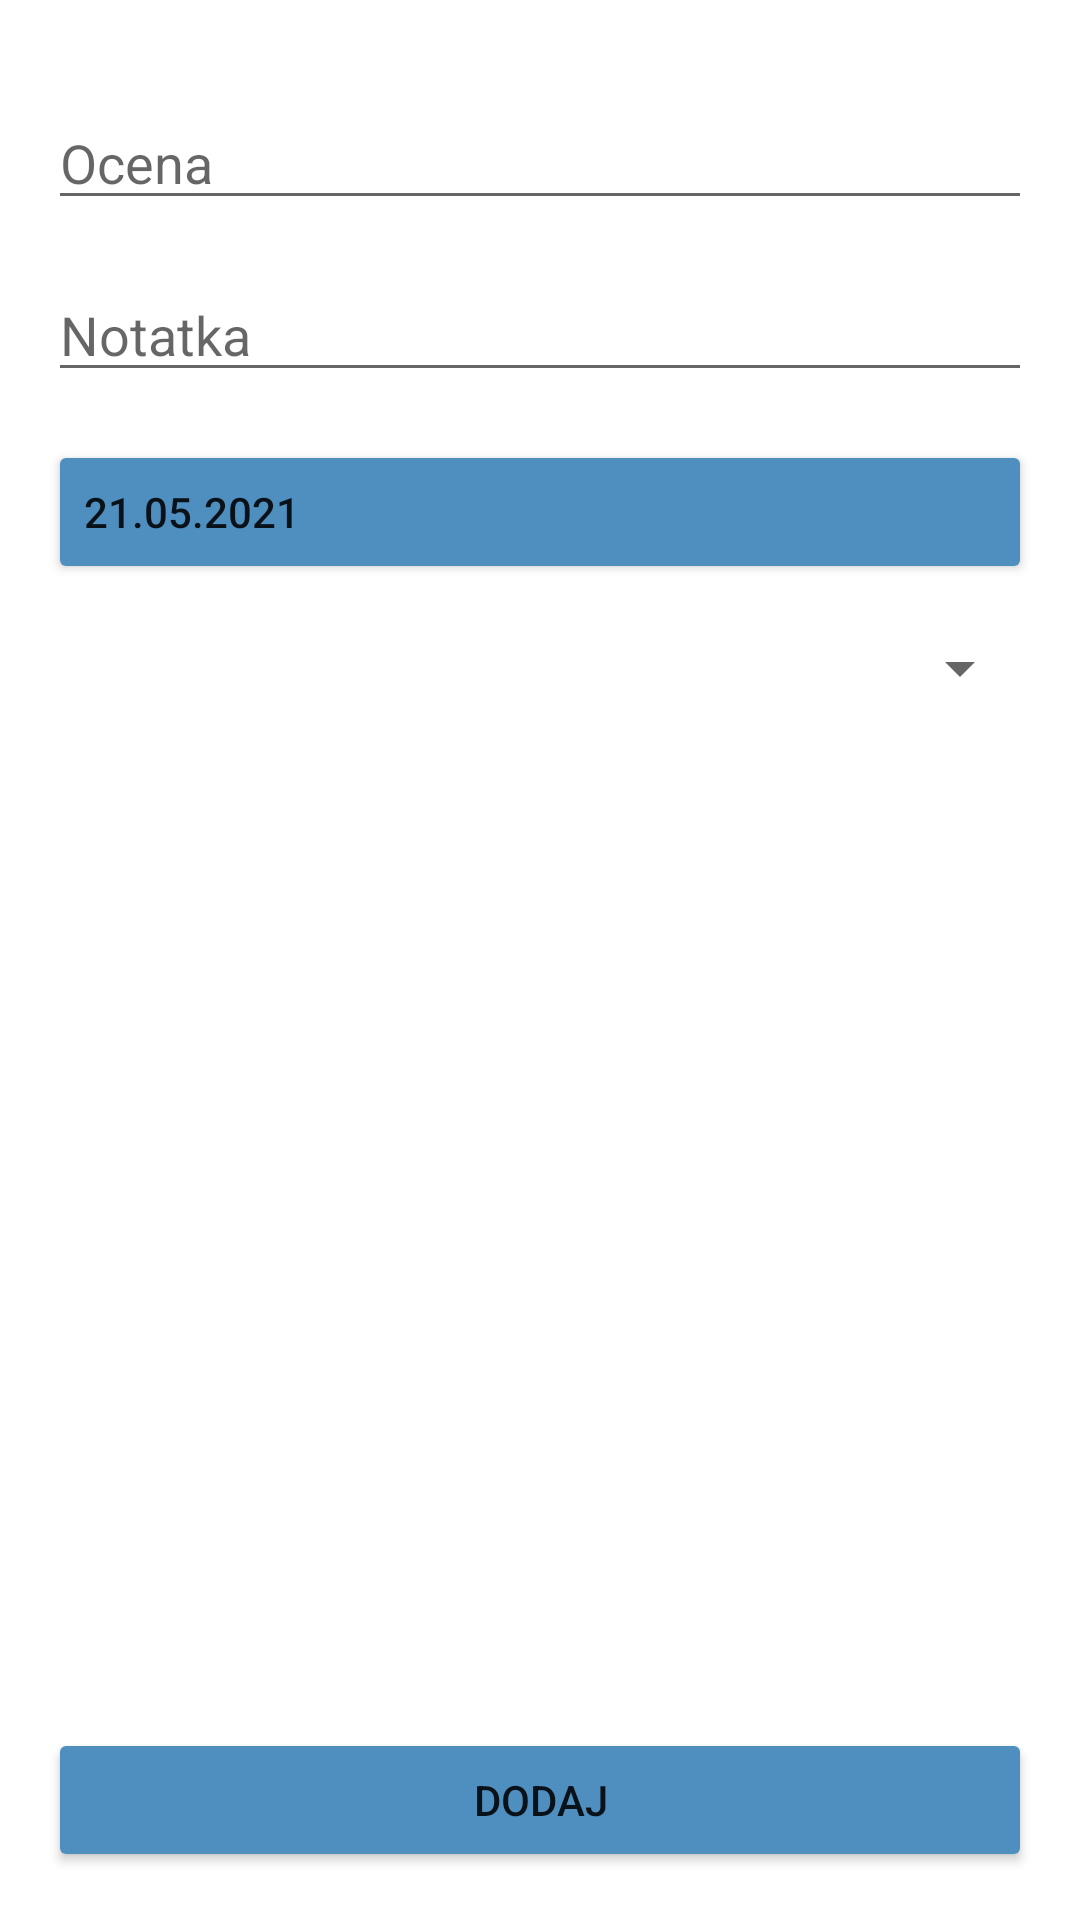

Layout XML and referenced resources for this Android screen:
<!-- AndroidManifest.xml: application theme Theme.StudentManager -->
<!-- res/layout/fragment_add_grade.xml -->
<?xml version="1.0" encoding="utf-8"?>
<androidx.constraintlayout.widget.ConstraintLayout
    xmlns:android="http://schemas.android.com/apk/res/android"
    xmlns:tools="http://schemas.android.com/tools"
    android:layout_width="match_parent"
    android:layout_height="match_parent"
    xmlns:app="http://schemas.android.com/apk/res-auto"
    tools:context=".view.AddGradeFragment">

    <EditText
        android:id="@+id/etGradeName"
        android:layout_width="match_parent"
        android:layout_height="wrap_content"
        android:layout_marginStart="16dp"
        android:layout_marginTop="32dp"
        android:layout_marginEnd="16dp"
        android:ems="10"
        android:hint="@string/grade"
        android:inputType="textPersonName"
        app:layout_constraintEnd_toEndOf="parent"
        app:layout_constraintStart_toStartOf="parent"
        app:layout_constraintTop_toTopOf="parent" />

    <EditText
        android:id="@+id/etGradeNote"
        android:layout_width="match_parent"
        android:layout_height="wrap_content"
        android:layout_marginStart="16dp"
        android:layout_marginTop="16dp"
        android:layout_marginEnd="16dp"
        android:ems="10"
        android:hint="@string/note"
        android:inputType="textPersonName"
        app:layout_constraintEnd_toEndOf="parent"
        app:layout_constraintStart_toStartOf="parent"
        app:layout_constraintTop_toBottomOf="@+id/etGradeName" />

    <Button
        android:id="@+id/buttonGradeDate"
        android:layout_width="match_parent"
        android:layout_height="wrap_content"
        android:layout_marginStart="16dp"
        android:layout_marginTop="16dp"
        android:layout_marginEnd="16dp"
        android:text="21.05.2021"
        android:textAlignment="textStart"
        android:backgroundTint="@color/green_light"
        app:layout_constraintEnd_toEndOf="parent"
        app:layout_constraintStart_toStartOf="parent"
        app:layout_constraintTop_toBottomOf="@+id/etGradeNote" />

    <Spinner
        android:id="@+id/spinnerCourses"
        android:layout_width="0dp"
        android:layout_height="wrap_content"
        android:layout_marginStart="16dp"
        android:layout_marginTop="16dp"
        android:layout_marginEnd="16dp"
        app:layout_constraintEnd_toEndOf="parent"
        app:layout_constraintStart_toStartOf="parent"
        app:layout_constraintTop_toBottomOf="@+id/buttonGradeDate" />














    <Button
        android:id="@+id/addButton"
        android:layout_width="0dp"
        android:layout_height="wrap_content"
        android:layout_marginStart="16dp"
        android:layout_marginEnd="16dp"
        android:layout_marginBottom="16dp"
        android:text="@string/add"
        android:backgroundTint="@color/green_light"
        app:layout_constraintBottom_toBottomOf="parent"
        app:layout_constraintEnd_toEndOf="parent"
        app:layout_constraintStart_toStartOf="parent" />

</androidx.constraintlayout.widget.ConstraintLayout>
<!-- resources referenced by this layout -->
<resources>
  <color name="green_light">#4f8fc0</color>
  <string name="add">Dodaj</string>
  <string name="grade">Ocena</string>
  <string name="note">Notatka</string>
  <style name="Theme.StudentManager" parent="Theme.MaterialComponents.DayNight.DarkActionBar">
          
          <item name="colorPrimary">@color/green_dark</item>
          <item name="colorPrimaryVariant">@color/green_darker</item>
          <item name="colorOnPrimary">@color/white</item>
          
          <item name="colorSecondary">@color/green_light</item>
          <item name="colorSecondaryVariant">@color/green_dark</item>
          <item name="colorOnSecondary">@color/black</item>
          
          <item name="android:statusBarColor" tools:targetApi="l">?attr/colorPrimaryVariant</item>
          
      </style>
  <color name="green_dark">#26638e</color>
  <color name="green_darker">#1B4563</color>
  <color name="white">#FFFFFFFF</color>
  <color name="black">#FF000000</color>
</resources>
